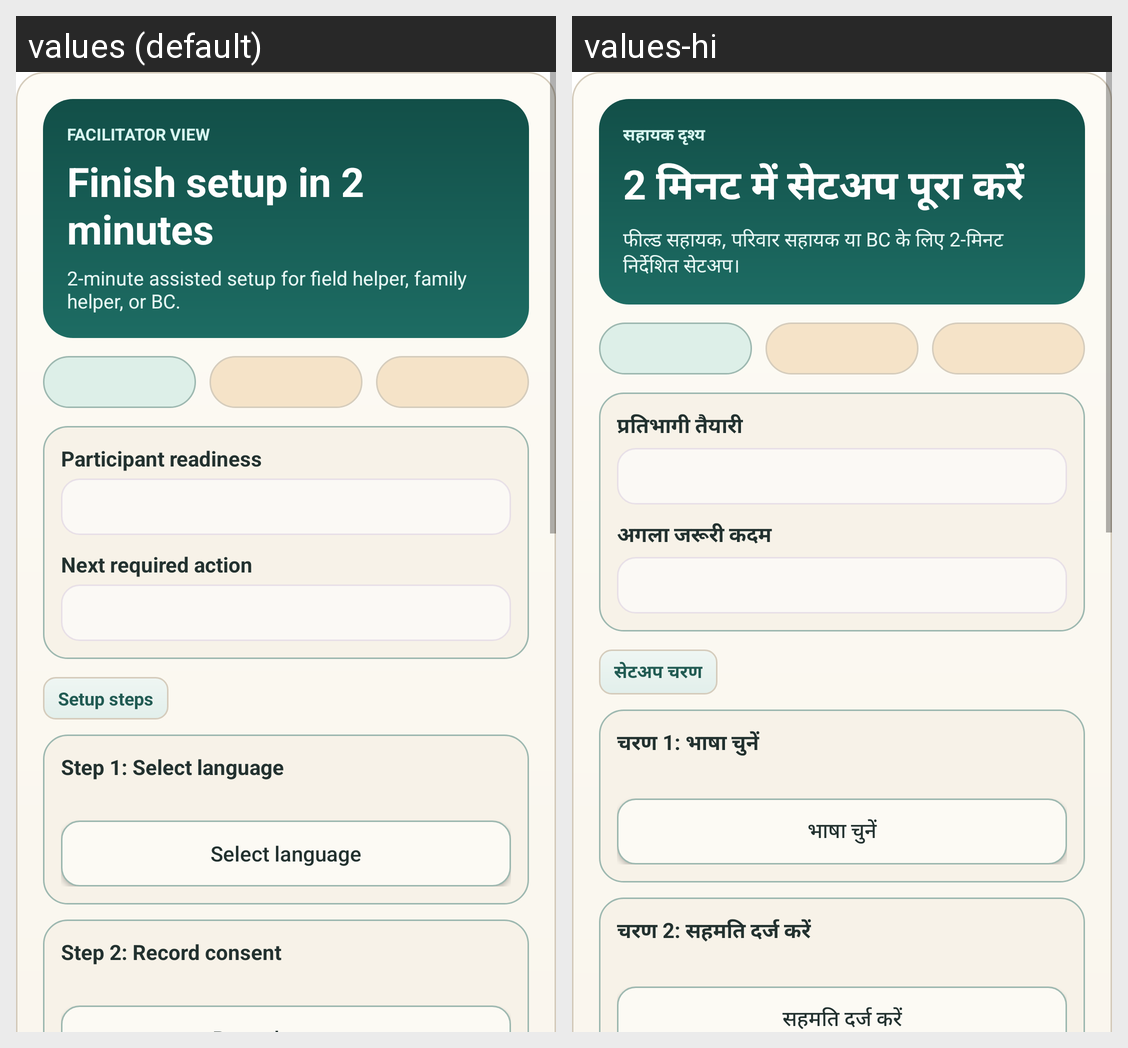

Strings drawn on this Android screen and how each of the app's shown locales translates them:
Android screen res/layout/dialog_facilitator_pack.xml rendered under 2 locales, left to right: values (default), values-hi. Device: Nexus 5 (rendered at 1080×1920; each locale shown at half size, 540×960, under a caption strip naming it); theme Theme.ArthamantriAndroid.
Strings drawn on this screen, with the default value and each locale's value (text and hints the layout hard-codes, and strings that could not be matched under every locale, appear in the picture but are not listed):

facilitator_badge
  values: Facilitator view
  values-hi: सहायक दृश्य

facilitator_banner_headline
  values: Finish setup in 2 minutes
  values-hi: 2 मिनट में सेटअप पूरा करें

facilitator_subtitle
  values: 2-minute assisted setup for field helper, family helper, or BC.
  values-hi: फील्ड सहायक, परिवार सहायक या BC के लिए 2-मिनट निर्देशित सेटअप।

facilitator_readiness_title
  values: Participant readiness
  values-hi: प्रतिभागी तैयारी

facilitator_next_action_title
  values: Next required action
  values-hi: अगला जरूरी कदम

facilitator_steps_section_title
  values: Setup steps
  values-hi: सेटअप चरण

facilitator_step_language
  values: Step 1: Select language
  values-hi: चरण 1: भाषा चुनें

facilitator_action_select_language
  values: Select language
  values-hi: भाषा चुनें

facilitator_step_consent
  values: Step 2: Record consent
  values-hi: चरण 2: सहमति दर्ज करें
